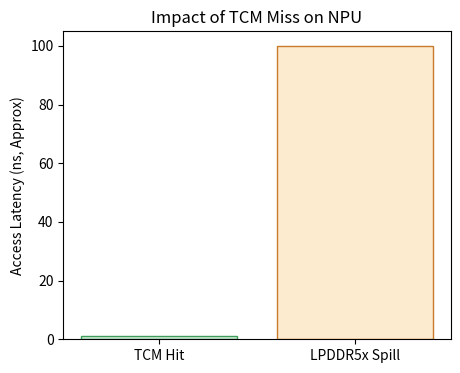

Recreate this plot in Python. (Note: this script raises an exception after producing the figure.)
import os
import matplotlib.pyplot as plt
fig, ax = plt.subplots(figsize=(5,4))
ax.bar(['TCM Hit', 'LPDDR5x Spill'], [1, 100], color=['#d4edda', '#fdebd0'], edgecolor=['#3d9e5a', '#c87b2a'])
ax.set_ylabel('Access Latency (ns, Approx)')
ax.set_title('Impact of TCM Miss on NPU')
plt.savefig(os.environ['VISUAL_OUT_PATH'], format='svg', bbox_inches='tight')
